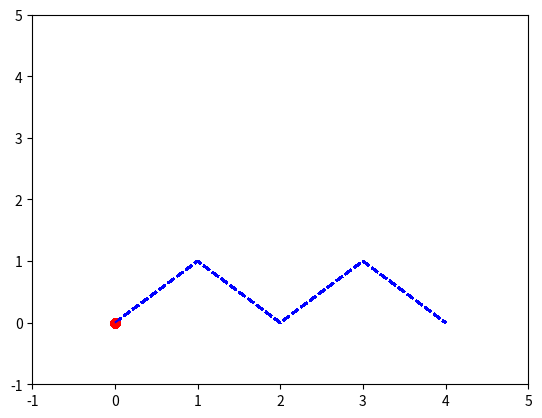

Reproduce this figure in Python.
# -*-coding:utf-8-*-
# @Time       : 2023/4/14 16:38
# [redacted]
# @Site       : 
# @File       : test_dwa.py
# @Software   : PyCharm
# @Description:

import math
import numpy as np
import matplotlib.pyplot as plt

# Define robot parameters
MAX_SPEED = 5.0  # Maximum robot speed in m/s
MAX_TURN = 1.0  # Maximum robot turn rate in rad/s
MAX_ACCEL = 1.0  # Maximum robot acceleration in m/s^2
MAX_TURN_ACCEL = 2.0  # Maximum robot turning acceleration in rad/s^2
ROBOT_RADIUS = 0.5  # Robot radius in meters

# Define simulation parameters
TIMESTEP = 0.01  # Simulation timestep in seconds
SIM_TIME = 10.0  # Simulation time in seconds

# Define target path
target_path = np.array([[0.0, 0.0], [1.0, 1.0], [2.0, 0.0], [3.0, 1.0], [4.0, 0.0]])

# Define 360 degree laser range data
laser_data = np.zeros(360)

# Define robot state variables
robot_pos = np.array([0.0, 0.0])
robot_vel = np.array([0.0, 0.0])
robot_heading = 0.0
robot_angular_vel = 0.0
robot_path_error = 0.0

# Define simulation loop
for sim_time in np.arange(0, SIM_TIME, TIMESTEP):
    # Calculate robot's current heading
    robot_heading = math.atan2(robot_vel[1], robot_vel[0])

    # Calculate target point along the path
    target_point = target_path[np.argmin(np.sum((target_path - robot_pos)**2, axis=1))]

    # Calculate the heading error and wrap it to -pi to pi range
    target_heading = math.atan2(target_point[1] - robot_pos[1], target_point[0] - robot_pos[0])
    heading_error = target_heading - robot_heading
    if heading_error > np.pi:
        heading_error -= 2*np.pi
    elif heading_error < -np.pi:
        heading_error += 2*np.pi

    # Calculate path error and update path following state
    path_error = np.sqrt((target_point[1] - robot_pos[1])**2 + (target_point[0] - robot_pos[0])**2)
    if path_error < robot_path_error:
        robot_path_error = path_error
    else:
        robot_path_error += TIMESTEP*robot_vel[0]

    # Calculate acceleration and turning acceleration limits
    accel_limit = MAX_ACCEL
    turn_accel_limit = MAX_TURN_ACCEL

    # Calculate desired speed and turn rate using DWA
    for v in np.arange(0, MAX_SPEED, 0.1):
        for w in np.arange(-MAX_TURN, MAX_TURN, 0.1):
            # Simulate robot motion for 1 second
            sim_pos = robot_pos
            sim_vel = np.array([v*math.cos(robot_heading), v*math.sin(robot_heading)])
            sim_heading = robot_heading
            sim_angular_vel = w
            for i in range(100):
                # Calculate forward and angular acceleration
                forward_accel = min(accel_limit, v - np.sqrt(sim_vel[0]**2 + sim_vel[1]**2))
                angular_accel = min(turn_accel_limit, w - sim_angular_vel)

                # Calculate robot motion
                sim_vel += TIMESTEP*forward_accel*np.array([math.cos(sim_heading), math.sin(sim_heading)])
                sim_angular_vel += TIMESTEP*angular_accel
                sim_heading += TIMESTEP*sim_angular_vel
                sim_pos = sim_pos + TIMESTEP*sim_vel

                # Check if robot collided with an obstacle
                if np.min(laser_data[0:90]) < ROBOT_RADIUS or np.min(laser_data[270:360]) < ROBOT_RADIUS:
                    break

            # Calculate path error for simulated motion
            sim_path_error = np.sqrt((target_point[1] - sim_pos[1])**2 + (target_point[0] - sim_pos[0])**2)

            # Check if this motion is better than the previous one
            if sim_path_error < path_error:
                path_error = sim_path_error
                robot_vel = sim_vel
                robot_angular_vel = sim_angular_vel

    # Update robot pose
    robot_pos += TIMESTEP*robot_vel
    robot_heading += TIMESTEP*robot_angular_vel

    # Plot robot position and target path
    plt.plot(robot_pos[0], robot_pos[1], 'ro')
    plt.plot(target_path[:, 0], target_path[:, 1], 'b--')
    plt.xlim([-1, 5])
    plt.ylim([-1, 5])
    plt.show()